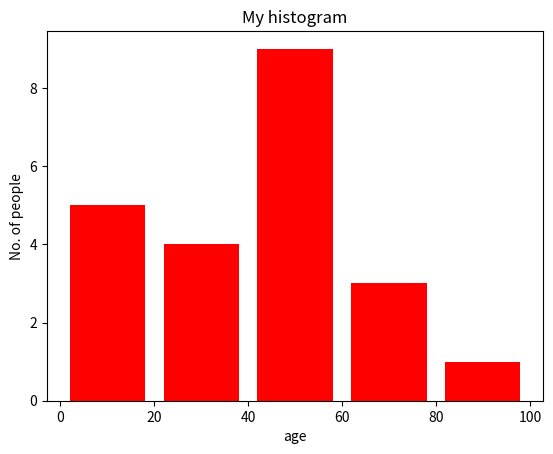

This chart was generated by the following Python code:
import matplotlib.pyplot as plt   
  
# frequencies   
ages = [2,5,70,40,30,45,50,45,43,40,44,   
        60,7,13,57,18,90,77,32,21,20,40]   
  
# setting the ranges and no. of intervals   
range = (0, 100)   
bins = 5  
  
# plotting a histogram   
plt.hist(ages, bins, range, color ='red',   
        histtype = 'bar', rwidth = 0.8)   
  
# x-axis label   
plt.xlabel('age')   
# frequency label   
plt.ylabel('No. of people')   
# plot title   
plt.title('My histogram')   
  
# function to show the plot   
plt.show()  
